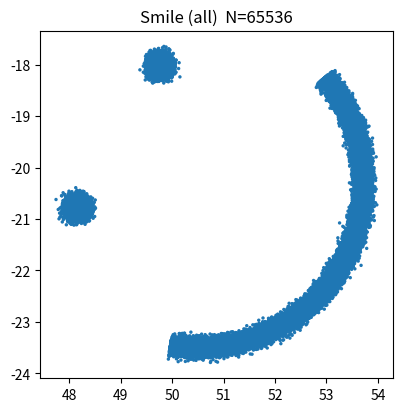
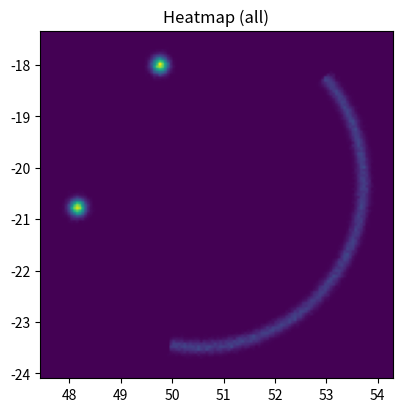
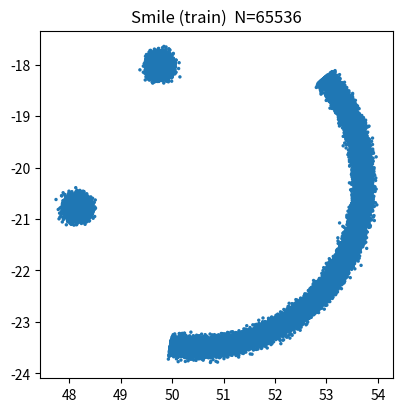

These charts were generated, in order, by the following Python code:
#!/usr/bin/env python3
# -*- coding: utf-8 -*-

import argparse, json, math, os
from pathlib import Path

import numpy as np
import matplotlib.pyplot as plt


def set_seed(seed: int):
    np.random.seed(seed)


def rot2d(theta_rad: float) -> np.ndarray:
    c, s = math.cos(theta_rad), math.sin(theta_rad)
    return np.array([[c, -s],
                     [s,  c]], dtype=np.float64)


def gen_eyes(n_each: int,
             left_center=(-0.8, 0.6),
             right_center=(0.8, 0.6),
             std=0.05) -> np.ndarray:
    """두 개의 눈(가우시안 클러스터) 샘플"""
    L = np.random.randn(n_each, 2) * std + np.array(left_center,  dtype=np.float64)
    R = np.random.randn(n_each, 2) * std + np.array(right_center, dtype=np.float64)
    return np.concatenate([L, R], axis=0)


def gen_mouth(n: int,
              center=(0.0, -0.3),
              radius=1.6,
              deg_low=200,
              deg_high=340,
              thickness=0.04) -> np.ndarray:
    """
    웃는 곡선(원호) 샘플. 두께(thickness)는 반지름 방향 가우시안.
    deg_low~deg_high 범위의 각도에서 균등 샘플.
    """
    thetas = np.deg2rad(np.random.uniform(deg_low, deg_high, size=n))
    # 원호 위 중심 좌표
    base = np.stack([np.cos(thetas), np.sin(thetas)], axis=1) * radius
    # 반경 방향 두께(정규분포)
    dr = np.random.randn(n, 1) * thickness
    pts = (radius + dr) * np.stack([np.cos(thetas), np.sin(thetas)], axis=1)
    pts += np.array(center, dtype=np.float64)
    return pts


def apply_transform(xy: np.ndarray,
                    scale: float = 1.0,
                    rotate_deg: float = 0.0,
                    translate=(0.0, 0.0),
                    anisotropic_scale=None) -> np.ndarray:
    """
    변환: (선택)비등방 스케일 → 등방 스케일 → 회전 → 평행이동
    - anisotropic_scale=(sx, sy)를 주면 먼저 적용
    """
    X = xy.astype(np.float64)

    if anisotropic_scale is not None:
        sx, sy = anisotropic_scale
        S = np.array([[sx, 0.0],
                      [0.0, sy]], dtype=np.float64)
        X = X @ S.T

    if scale != 1.0:
        X = X * float(scale)

    if rotate_deg != 0.0:
        R = rot2d(math.radians(rotate_deg))
        X = X @ R.T

    if translate is not None:
        tx, ty = translate
        X = X + np.array([tx, ty], dtype=np.float64)

    return X.astype(np.float64)


def save_scatter(xy: np.ndarray, path: Path, title: str = "", s: int = 6):
    path.parent.mkdir(parents=True, exist_ok=True)
    plt.figure(figsize=(4.2, 4.2))
    plt.scatter(xy[:, 0], xy[:, 1], s=s, edgecolors="none")
    ax = plt.gca()
    ax.set_aspect("equal", adjustable="box")
    ax.set_title(title)
    plt.tight_layout()
    plt.savefig(path, dpi=150, bbox_inches="tight")
    plt.close()


def save_heatmap(xy: np.ndarray, path: Path, bins: int = 128):
    path.parent.mkdir(parents=True, exist_ok=True)
    # 자동 범위 + padding
    xmin, xmax = xy[:, 0].min(), xy[:, 0].max()
    ymin, ymax = xy[:, 1].min(), xy[:, 1].max()
    dx, dy = xmax - xmin, ymax - ymin
    pad_x, pad_y = 0.05 * max(dx, 1e-6), 0.05 * max(dy, 1e-6)

    H, xedges, yedges = np.histogram2d(
        xy[:, 0], xy[:, 1],
        bins=bins,
        range=[[xmin - pad_x, xmax + pad_x], [ymin - pad_y, ymax + pad_y]]
    )
    plt.figure(figsize=(4.2, 4.2))
    plt.imshow(H.T, origin="lower", aspect="equal",
               extent=[xedges[0], xedges[-1], yedges[0], yedges[-1]])
    plt.title("Heatmap (all)")
    plt.tight_layout()
    plt.savefig(path, dpi=150, bbox_inches="tight")
    plt.close()

NUM=65536
SCALE=2
ROTATION=60
TRANS_X=50
TRANS_Y=-20

def main():
    ap = argparse.ArgumentParser(description="Generate 2D Smile Distribution")
    # 기본
    ap.add_argument("--out_dir", type=str, default=f"smile_data_n{NUM}_scale{SCALE}_rot{ROTATION}_trans_{TRANS_X}_{TRANS_Y}", help="출력 폴더")
    ap.add_argument("--num_points", type=int, default=NUM, help="전체 포인트 개수 (train.npy/csv로 저장)")
    ap.add_argument("--val_ratio", type=float, default=0.0, help="검증 분할 비율 (0~1)")
    ap.add_argument("--seed", type=int, default=42)

    # 눈(가우시안) 관련
    ap.add_argument("--eye_ratio", type=float, default=0.30, help="전체 중 눈(양쪽 합) 비율 (0~1)")
    ap.add_argument("--eye_std", type=float, default=0.05, help="눈 가우시안 표준편차")
    ap.add_argument("--eye_left", type=float, nargs=2, default=[-0.8, 0.6], help="왼쪽 눈 중심 (x y)")
    ap.add_argument("--eye_right", type=float, nargs=2, default=[0.8, 0.6], help="오른쪽 눈 중심 (x y)")

    # 입(원호) 관련
    ap.add_argument("--mouth_center", type=float, nargs=2, default=[0.0, -0.3], help="입 원의 중심 (x y)")
    ap.add_argument("--mouth_radius", type=float, default=1.6, help="입 원의 반지름")
    ap.add_argument("--mouth_deg_range", type=float, nargs=2, default=[200, 340], help="원호 각도 범위 (deg_low deg_high)")
    ap.add_argument("--mouth_thickness", type=float, default=0.04, help="원호 두께(반경 방향 가우시안 표준편차)")

    # 전역 변환
    ap.add_argument("--scale", type=float, default=SCALE, help="등방 스케일")
    ap.add_argument("--rotate_deg", type=float, default=ROTATION, help="시계반대 회전(deg)")
    ap.add_argument("--translate", type=float, nargs=2, default=[TRANS_X, TRANS_Y], help="평행이동 (tx ty)")
    ap.add_argument("--anisotropic_scale", type=float, nargs=2, default=None, help="비등방 스케일 (sx sy), 생략 가능")

    # 저장 옵션
    ap.add_argument("--csv", action="store_true", help="CSV도 함께 저장 (기본: npy만 저장)")
    ap.add_argument("--scatter_dot", type=int, default=6, help="산점도 점 크기")

    args = ap.parse_args()

    set_seed(args.seed)

    out_dir = Path(args.out_dir)
    out_dir.mkdir(parents=True, exist_ok=True)

    N = int(args.num_points)
    eye_ratio = float(args.eye_ratio)
    val_ratio = max(0.0, min(1.0, float(args.val_ratio)))

    # 눈/입 개수 배분
    n_eye_total = int(round(N * eye_ratio))
    # 양쪽 눈 균등 분배(홀수 보정)
    n_eye_each = n_eye_total // 2
    n_eye_total = n_eye_each * 2
    n_mouth = max(0, N - n_eye_total)

    # --- 원시 스마일 좌표 생성(캐논컬 공간) ---
    eyes = gen_eyes(
        n_each=n_eye_each,
        left_center=tuple(args.eye_left),
        right_center=tuple(args.eye_right),
        std=float(args.eye_std)
    )
    mouth = gen_mouth(
        n=n_mouth,
        center=tuple(args.mouth_center),
        radius=float(args.mouth_radius),
        deg_low=float(args.mouth_deg_range[0]),
        deg_high=float(args.mouth_deg_range[1]),
        thickness=float(args.mouth_thickness)
    )

    data = np.concatenate([eyes, mouth], axis=0) if n_mouth > 0 else eyes

    # --- 전역 변환(비등방 → 등방 → 회전 → 평행이동) ---
    data = apply_transform(
        data,
        scale=float(args.scale),
        rotate_deg=float(args.rotate_deg),
        translate=tuple(args.translate),
        anisotropic_scale=tuple(args.anisotropic_scale) if args.anisotropic_scale is not None else None
    )

    # 셔플
    perm = np.random.permutation(data.shape[0])
    data = data[perm].astype(np.float32)

    # train/val 분할 (요청 폴더 형식에 맞춰 파일명은 train으로 저장하되, 분포 그림은 둘 다 따로 출력)
    n_val = int(round(N * val_ratio))
    n_train = N - n_val
    data_train = data[:n_train]
    data_val = data[n_train:] if n_val > 0 else None

    # --- 저장 ---
    # npy (필수)
    np.save(out_dir / "train.npy", data_train.astype(np.float32))
    # csv (옵션)
    if args.csv:
        with open(out_dir / "train.csv", "w", encoding="utf-8") as f:
            f.write("x,y\n")
            np.savetxt(f, data_train, fmt="%.6f", delimiter=",")

    # 메타데이터 기록
    meta = {
        "num_points": N,
        "num_train": int(n_train),
        "num_val": int(n_val),
        "seed": int(args.seed),
        "eye_ratio": eye_ratio,
        "eye_std": float(args.eye_std),
        "eye_left": list(map(float, args.eye_left)),
        "eye_right": list(map(float, args.eye_right)),
        "mouth_center": list(map(float, args.mouth_center)),
        "mouth_radius": float(args.mouth_radius),
        "mouth_deg_range": [float(args.mouth_deg_range[0]), float(args.mouth_deg_range[1])],
        "mouth_thickness": float(args.mouth_thickness),
        "scale": float(args.scale),
        "anisotropic_scale": (list(map(float, args.anisotropic_scale)) if args.anisotropic_scale is not None else None),
        "rotate_deg": float(args.rotate_deg),
        "translate": list(map(float, args.translate)),
    }
    with open(out_dir / "metadata.json", "w", encoding="utf-8") as f:
        json.dump(meta, f, indent=2, ensure_ascii=False)

    # --- 시각화 ---
    save_scatter(data, out_dir / "fig_scatter_all.png",
                 title=f"Smile (all)  N={N}", s=int(args.scatter_dot))
    save_heatmap(data, out_dir / "fig_heatmap_all.png", bins=128)

    save_scatter(data_train, out_dir / "fig_scatter_train.png",
                 title=f"Smile (train)  N={n_train}", s=int(args.scatter_dot))
    if data_val is not None and len(data_val) > 0:
        save_scatter(data_val, out_dir / "fig_scatter_val.png",
                     title=f"Smile (val)  N={len(data_val)}", s=int(args.scatter_dot))

    print(f"[OK] Saved to: {out_dir.resolve()}")
    print(" - train.npy", ("(and train.csv)" if args.csv else ""))
    print(" - fig_scatter_all.png / fig_scatter_train.png / fig_scatter_val.png")
    print(" - fig_heatmap_all.png")
    print(" - metadata.json")


if __name__ == "__main__":
    main()
